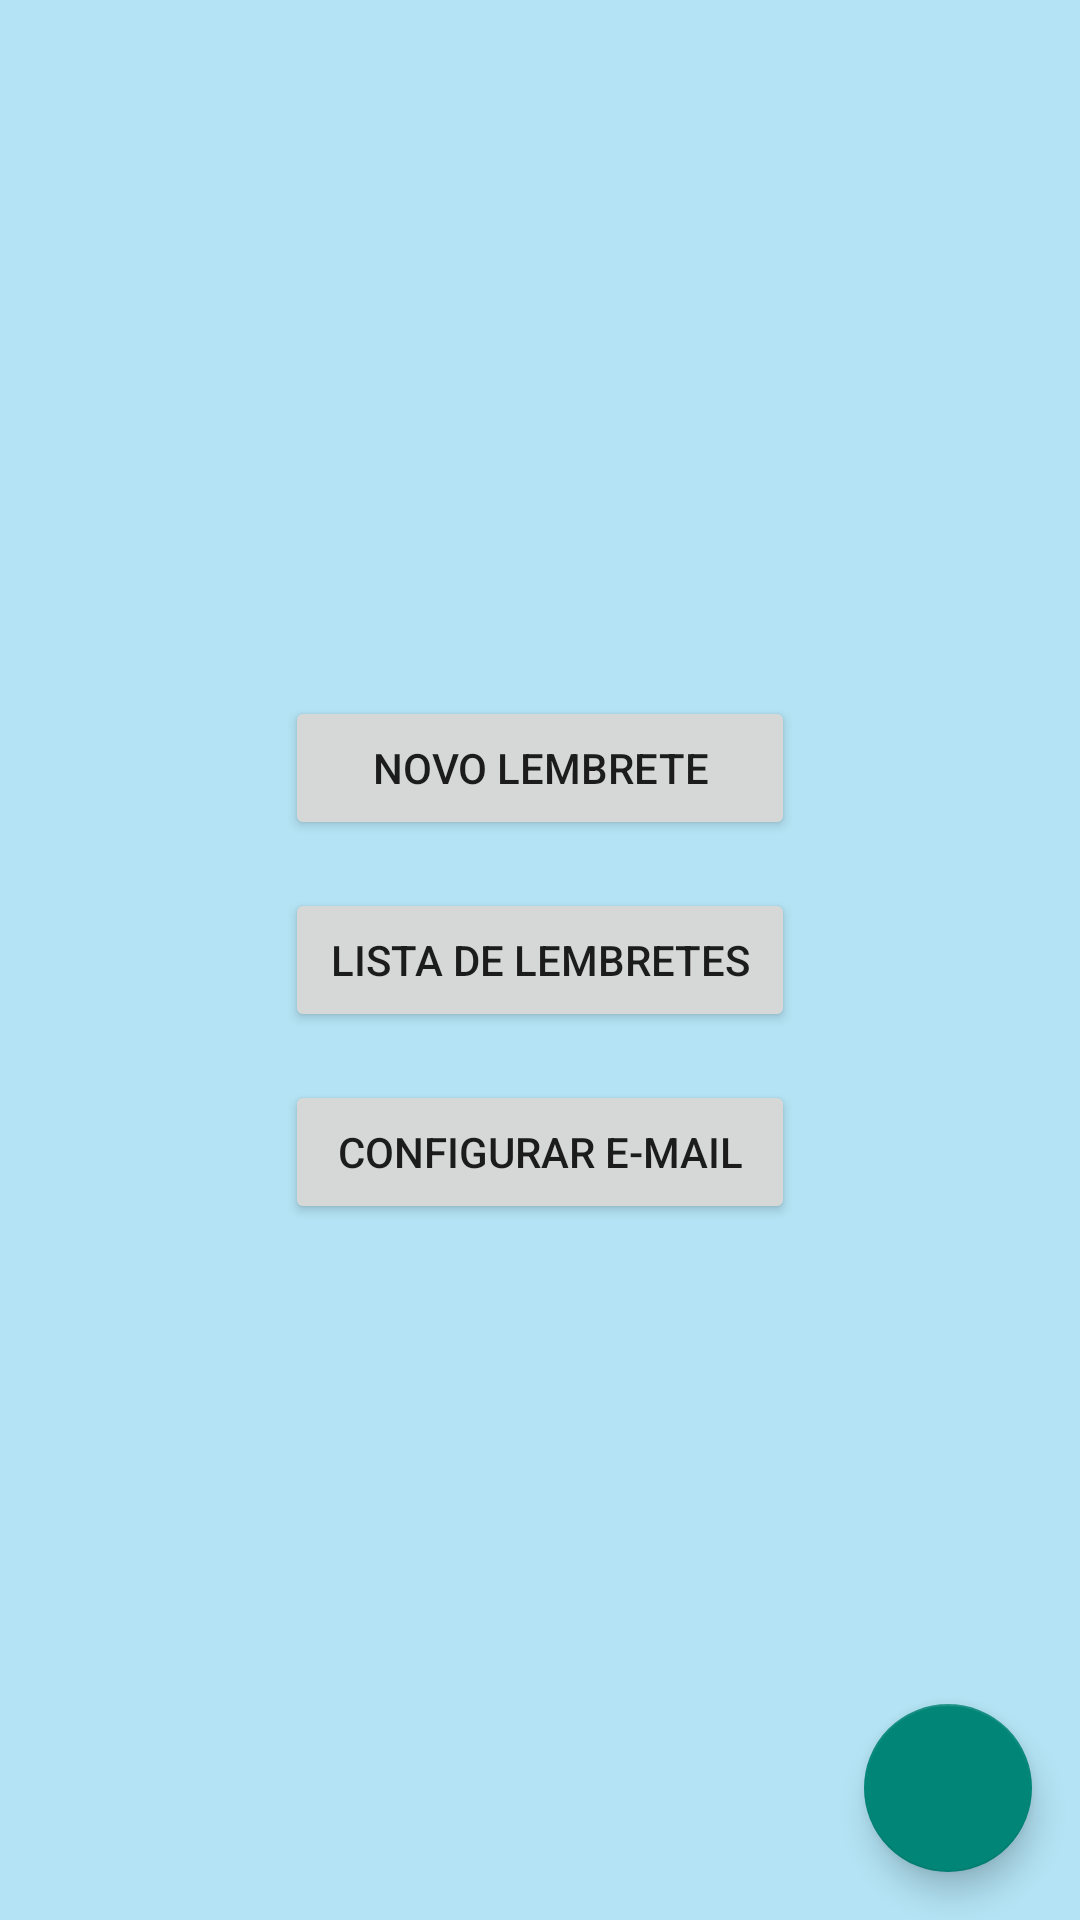

Here is an Android app screen rendered from its layout file. Give the layout XML and the strings, colors and styles it references.
<!-- AndroidManifest.xml: application theme AppTheme -->
<!-- res/layout/activity_main_menu.xml -->
<?xml version="1.0" encoding="utf-8"?>
<RelativeLayout xmlns:android="http://schemas.android.com/apk/res/android"
    xmlns:app="http://schemas.android.com/apk/res-auto"
    android:id="@+id/activity_main_menu"
    android:layout_width="match_parent"
    android:layout_height="match_parent"
    android:layout_weight="2"
    android:orientation="vertical"
    android:theme="@style/BackgroundColorWinter">

    <Button
        android:id="@+id/activity_menu_new_reminder"
        android:layout_width="170dp"
        android:layout_height="wrap_content"
        android:layout_centerHorizontal="true"
        android:layout_marginBottom="16dp"
        android:layout_above="@id/activity_menu_reminder_list"
        android:text="@string/activity_menu_new_reminder_text" />



        <Button
            android:id="@+id/activity_menu_reminder_list"
            android:layout_width="170dp"
            android:layout_height="wrap_content"
            android:layout_centerInParent="true"
            android:text="@string/activity_menu_reminder_list_text" />

        <Button
            android:id="@+id/activity_menu_configure_email"
            android:layout_width="170dp"
            android:layout_height="wrap_content"
            android:layout_below="@id/activity_menu_reminder_list"
            android:layout_centerHorizontal="true"
            android:layout_marginTop="16dp"
            android:text="@string/activity_menu_configure_email" />

        <com.google.android.material.floatingactionbutton.FloatingActionButton
            android:id="@+id/activity_menu_float_add"
            android:layout_width="wrap_content"
            android:layout_height="wrap_content"
            android:layout_alignParentEnd="true"
            android:layout_alignParentBottom="true"
            android:layout_marginEnd="16dp"
            android:layout_marginBottom="16dp"
            android:clickable="true"
            android:focusable="true"
            app:srcCompat="@drawable/ic_stat_add" />

</RelativeLayout>
<!-- resources referenced by this layout -->
<resources>
  <string name="activity_menu_configure_email">Configurar E-mail</string>
  <string name="activity_menu_new_reminder_text">Novo Lembrete</string>
  <string name="activity_menu_reminder_list_text">Lista de Lembretes</string>
  <style name="BackgroundColorWinter" parent="Theme.AppCompat.Light.DarkActionBar">
          <item name="android:background">@color/colorWinter</item>
      </style>
  <style name="AppTheme" parent="Theme.AppCompat.Light.DarkActionBar">
          
          <item name="colorPrimary">@color/colorPrimary</item>
          <item name="colorPrimaryDark">@color/colorPrimaryDark</item>
          <item name="colorAccent">@color/colorAccent</item>
      </style>
  <color name="colorWinter">#b3e3f4</color>
  <color name="colorPrimary">#6200EE</color>
  <color name="colorPrimaryDark">#3700B3</color>
  <color name="colorAccent">#03DAC5</color>
</resources>
